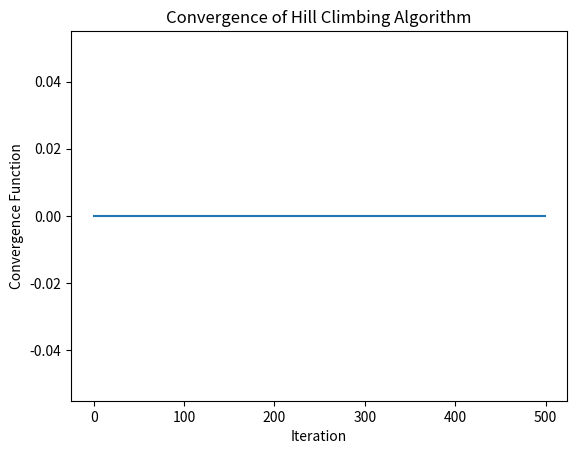

Generate this figure with matplotlib:
import random
import matplotlib.pyplot as plt

# 設定物品重量及價值
weights = [70, 73, 77, 80, 82, 87, 90, 94, 98, 106, 110, 113, 115, 118, 120]
values = [135, 139, 149, 150, 156, 163, 173, 184, 192, 201, 210, 214, 221, 229, 240]

# 背包大小限制
max_weight = 750

# 設定爬山演算法參數
num_iterations = 500
num_neighbors = 1

# 隨機初始化一個解
current_solution = [random.choice([0, 1]) for i in range(len(weights))]

# 計算解的價值
def calculate_value(solution):
    total_weight = 0
    total_value = 0
    for i in range(len(solution)):
        if solution[i] == 1:
            total_weight += weights[i]
            total_value += values[i]
    if total_weight > max_weight:
        return 0
    return total_value

# 儲存每個迭代步驟的最佳解及對應的收斂函數值
best_solutions = []
best_values = []

# 開始迭代
for i in range(num_iterations):
    best_neighbor = current_solution
    best_neighbor_value = calculate_value(current_solution)
    # 找到最好的鄰居解
    for j in range(num_neighbors):
        neighbor = current_solution[:]
        index = random.randint(0, len(current_solution) - 1)
        neighbor[index] = 1 - neighbor[index]
        neighbor_value = calculate_value(neighbor)
        # 如果鄰居的目標函數值比目前狀態的值高，則更新狀態
        if neighbor_value > best_neighbor_value:
            best_neighbor = neighbor
            best_neighbor_value = neighbor_value
    # 比較最好的鄰居解和當前解
    if best_neighbor_value > calculate_value(current_solution):
        current_solution = best_neighbor
    # 儲存每個迭代步驟的最佳解及對應的收斂函數值
    best_solution = current_solution
    best_value = calculate_value(current_solution)
    best_solutions.append(best_solution)
    best_values.append(best_value)

# 繪製收斂函數圖形
plt.plot(best_values)
plt.xlabel('Iteration')
plt.ylabel('Convergence Function')
plt.title('Convergence of Hill Climbing Algorithm')
plt.show()

# 顯示最佳解
print("Best solution:", best_solution)
print("Best value:", best_value)